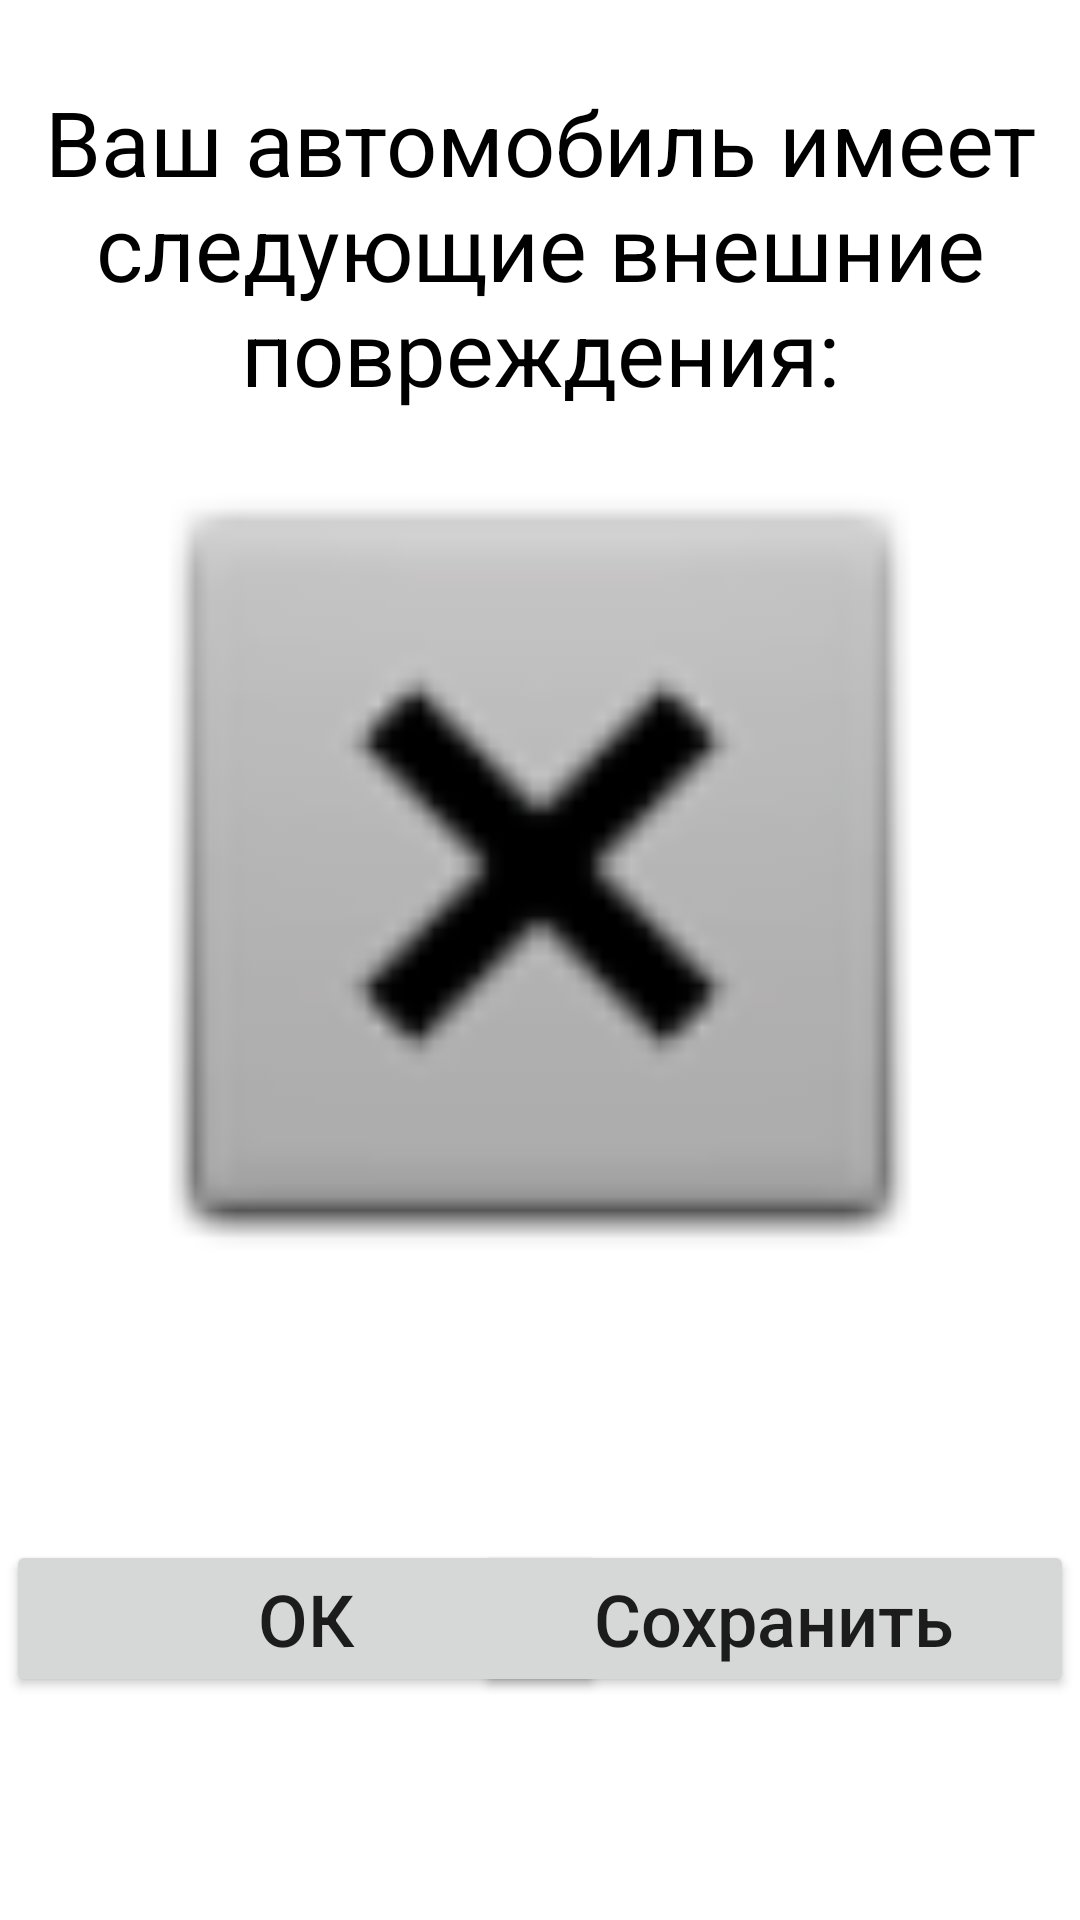

Layout XML and referenced resources for this Android screen:
<!-- AndroidManifest.xml: application theme Theme.Analizator_Auto -->
<!-- res/layout/activity_result.xml -->
<?xml version="1.0" encoding="utf-8"?>
<androidx.constraintlayout.widget.ConstraintLayout xmlns:android="http://schemas.android.com/apk/res/android"
    xmlns:app="http://schemas.android.com/apk/res-auto"
    xmlns:tools="http://schemas.android.com/tools"
    android:layout_width="match_parent"
    android:layout_height="match_parent">

    <TextView
        android:id="@+id/info_damage"
        android:layout_width="wrap_content"
        android:layout_height="wrap_content"
        android:layout_marginTop="24dp"
        android:layout_marginBottom="500dp"
        android:gravity="center"
        android:text="@string/info_damage"
        android:textColor="@color/black"
        android:textSize="30sp"
        app:layout_constraintBottom_toBottomOf="parent"
        app:layout_constraintEnd_toEndOf="parent"
        app:layout_constraintStart_toStartOf="parent"
        app:layout_constraintTop_toTopOf="parent" />

    <ImageView
        android:id="@+id/result_image"
        android:layout_width="300dp"
        android:layout_height="300dp"
        android:layout_marginBottom="200dp"
        app:layout_constraintBottom_toBottomOf="parent"
        app:layout_constraintEnd_toEndOf="parent"
        app:layout_constraintStart_toStartOf="@+id/info_damage"
        app:layout_constraintTop_toBottomOf="@+id/info_damage"
        app:srcCompat="@android:drawable/btn_dialog" />

    <Button
        android:id="@+id/finish"
        android:layout_width="200dp"
        android:layout_height="wrap_content"
        android:layout_marginStart="2dp"
        android:text="@string/finish"
        android:textSize="24sp"
        app:layout_constraintBottom_toBottomOf="parent"
        app:layout_constraintEnd_toEndOf="parent"
        app:layout_constraintHorizontal_bias="0.0"
        app:layout_constraintStart_toStartOf="parent"
        app:layout_constraintTop_toBottomOf="@+id/result_image"
        app:layout_constraintVertical_bias="0.5" />

    <Button
        android:id="@+id/save"
        android:layout_width="200dp"
        android:layout_height="wrap_content"
        android:layout_marginEnd="2dp"
        android:text="@string/save"
        android:textAllCaps="false"
        android:textSize="24sp"
        app:layout_constraintBottom_toBottomOf="parent"
        app:layout_constraintEnd_toEndOf="parent"
        app:layout_constraintHorizontal_bias="1.0"
        app:layout_constraintStart_toStartOf="parent"
        app:layout_constraintTop_toBottomOf="@+id/result_image"
        app:layout_constraintVertical_bias="0.5" />
</androidx.constraintlayout.widget.ConstraintLayout>
<!-- resources referenced by this layout -->
<resources>
  <string name="finish">ОК</string>
  
      // MainActivity
  <string name="info_damage">Ваш автомобиль имеет следующие внешние повреждения:</string>
  <string name="save">Сохранить</string>
  <style name="Theme.Analizator_Auto" parent="Theme.MaterialComponents.DayNight.DarkActionBar">
          
          <item name="colorPrimary">@color/purple_500</item>
          <item name="colorPrimaryVariant">@color/purple_700</item>
          <item name="colorOnPrimary">@color/white</item>
          
          <item name="colorSecondary">@color/teal_200</item>
          <item name="colorSecondaryVariant">@color/teal_700</item>
          <item name="colorOnSecondary">@color/black</item>
          
          <item name="android:statusBarColor">?attr/colorPrimaryVariant</item>
          
      </style>
  <!-- not gathered from this repository: default colours our renderer supplied (Android Studio template values) -->
  <color name="purple_500">#FF6200EE</color>
  <color name="purple_700">#FF3700B3</color>
  <color name="teal_200">#FF03DAC5</color>
  <color name="teal_700">#FF018786</color>
  <color name="black">#FF000000</color>
  <color name="white">#FFFFFFFF</color>
</resources>
